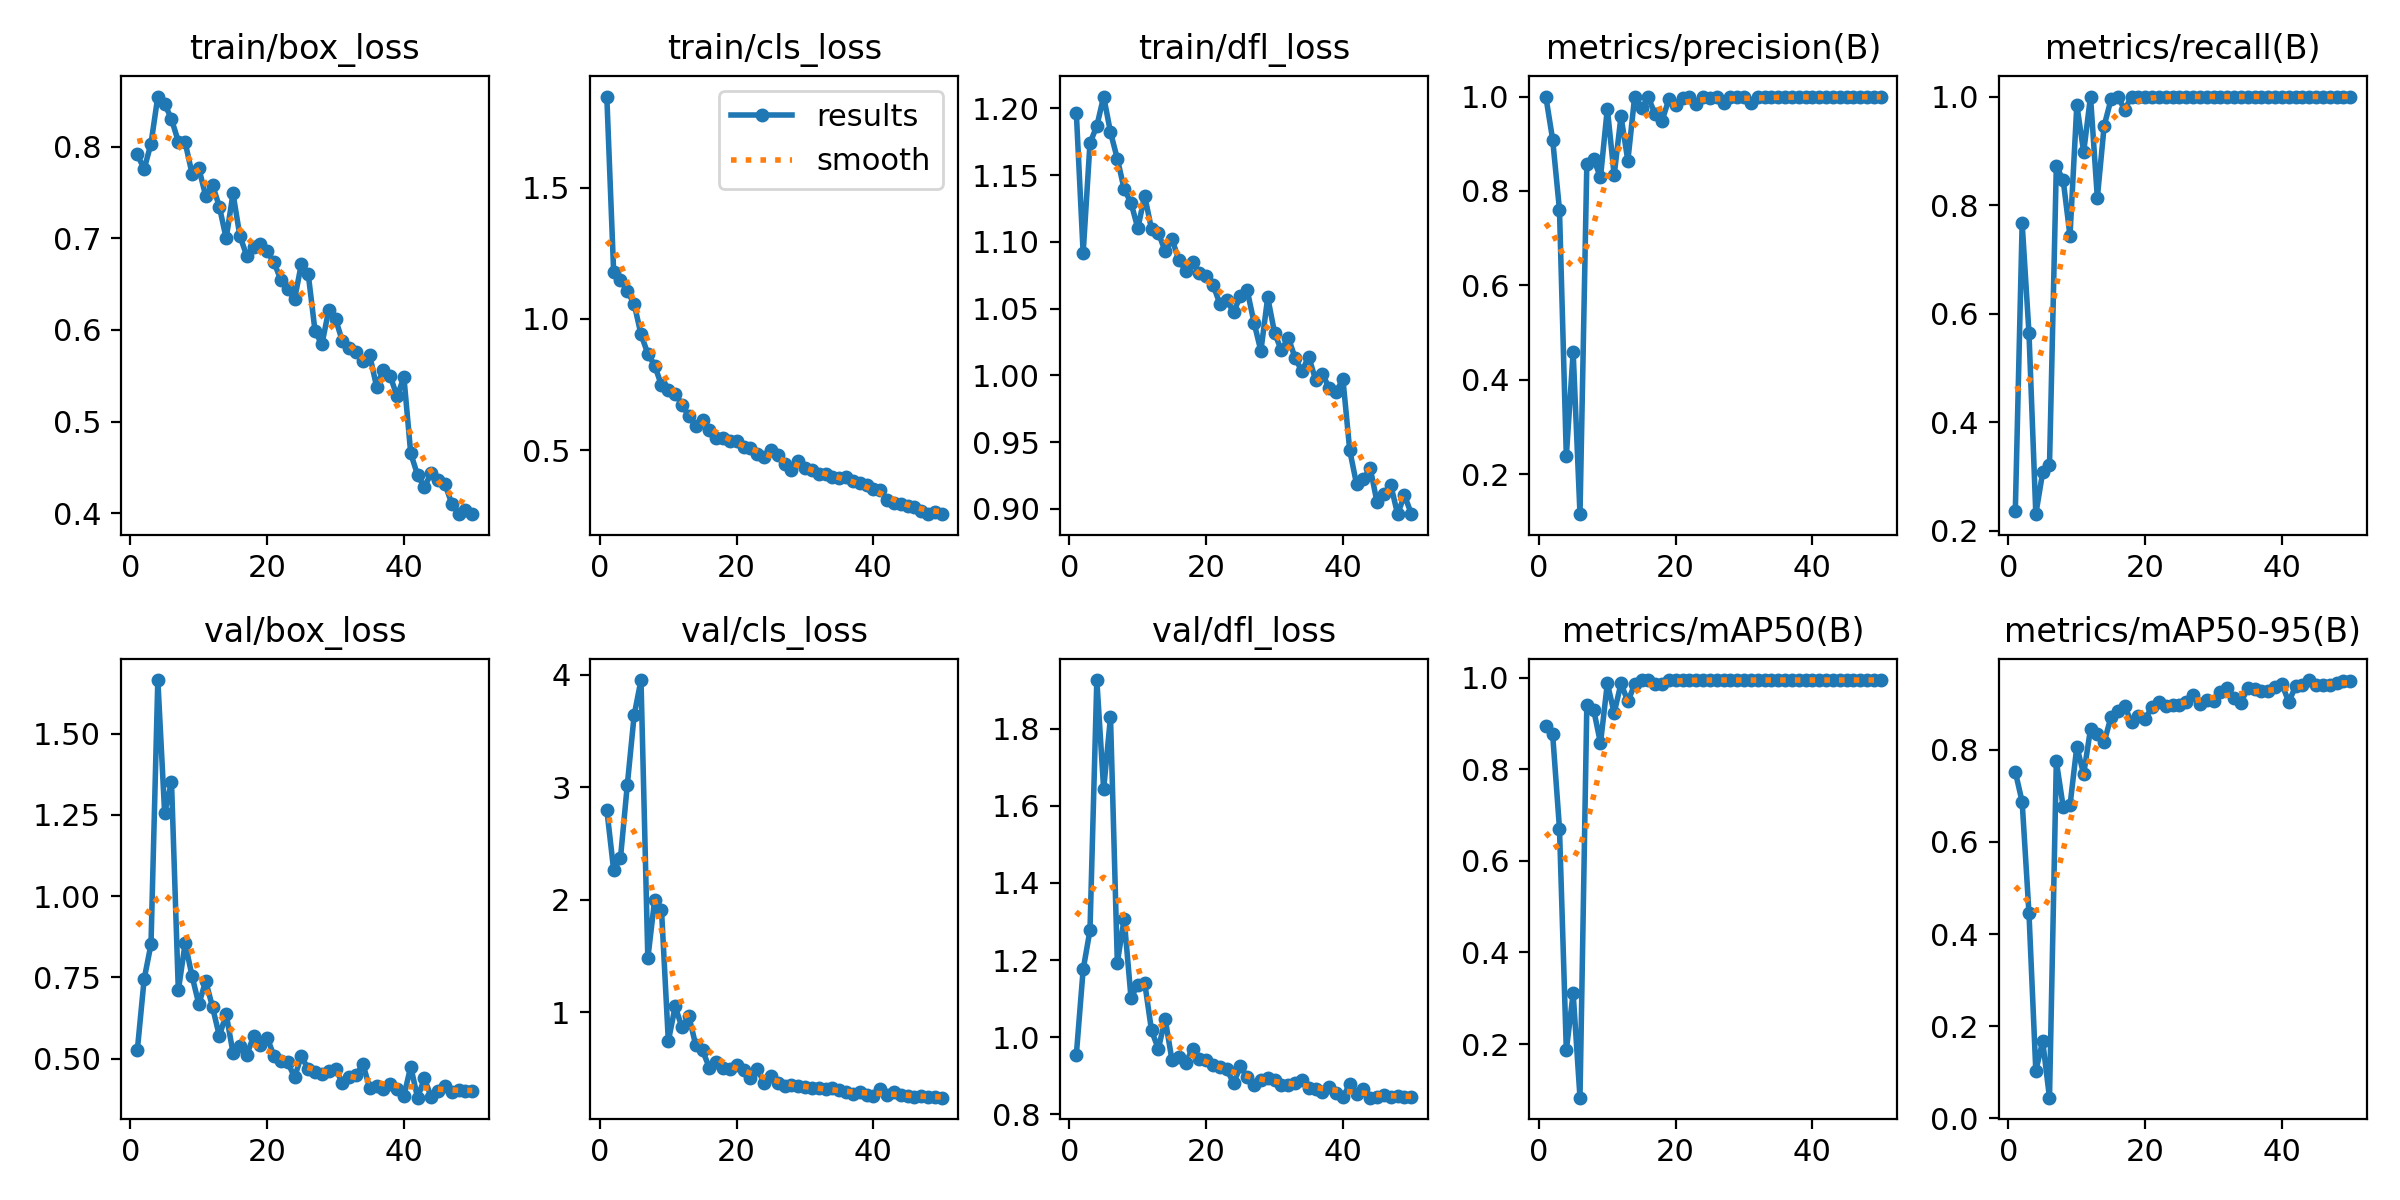

The data file committed next to this chart (first rows):
epoch, time, train/box_loss, train/cls_loss, train/dfl_loss, metrics/precision(B), metrics/recall(B), metrics/mAP50(B), metrics/mAP50-95(B), val/box_loss, val/cls_loss, val/dfl_loss, lr/pg0, lr/pg1, lr/pg2
1, 82.76, 0.7917, 1.848, 1.197, 1, 0.2366, 0.8944, 0.7524, 0.5261, 2.801, 0.9537, 0.00048, 0.00048, 0.00048
2, 157.3, 0.7755, 1.179, 1.091, 0.9088, 0.7664, 0.8766, 0.6871, 0.7448, 2.263, 1.175, 0.0009606, 0.0009606, 0.0009606
3, 232.4, 0.8035, 1.148, 1.174, 0.7595, 0.5641, 0.6704, 0.4448, 0.8518, 2.371, 1.277, 0.001421, 0.001421, 0.001421
4, 306.7, 0.8548, 1.106, 1.187, 0.238, 0.2308, 0.1866, 0.1026, 1.665, 3.022, 1.927, 0.001862, 0.001862, 0.001862
5, 381.1, 0.847, 1.057, 1.209, 0.4587, 0.3077, 0.3109, 0.1673, 1.256, 3.64, 1.643, 0.001842, 0.001842, 0.001842
6, 455.7, 0.83, 0.9409, 1.182, 0.1149, 0.3205, 0.08289, 0.04453, 1.352, 3.952, 1.831, 0.001802, 0.001802, 0.001802
7, 534.3, 0.8057, 0.8676, 1.162, 0.8575, 0.8718, 0.9405, 0.7751, 0.7102, 1.479, 1.193, 0.001762, 0.001762, 0.001762
8, 610.9, 0.8048, 0.8224, 1.14, 0.8673, 0.8461, 0.9302, 0.6767, 0.8553, 2, 1.307, 0.001723, 0.001723, 0.001723
9, 687, 0.7708, 0.7467, 1.129, 0.8289, 0.7436, 0.857, 0.6792, 0.7549, 1.911, 1.102, 0.001683, 0.001683, 0.001683
10, 762.9, 0.7766, 0.7288, 1.11, 0.9746, 0.9846, 0.9877, 0.8073, 0.6677, 0.7433, 1.136, 0.001644, 0.001644, 0.001644
11, 841.1, 0.7464, 0.7145, 1.135, 0.8334, 0.8978, 0.9234, 0.7471, 0.739, 1.051, 1.142, 0.001604, 0.001604, 0.001604
12, 923.2, 0.7582, 0.6736, 1.11, 0.9582, 1, 0.9877, 0.8453, 0.6593, 0.8653, 1.017, 0.001564, 0.001564, 0.001564
13, 1003, 0.7348, 0.6289, 1.107, 0.8639, 0.8136, 0.9484, 0.8337, 0.5699, 0.966, 0.9692, 0.001525, 0.001525, 0.001525
14, 1078, 0.7, 0.5919, 1.093, 1, 0.9463, 0.9854, 0.8167, 0.6371, 0.7101, 1.047, 0.001485, 0.001485, 0.001485
15, 1155, 0.749, 0.616, 1.102, 0.9749, 0.9946, 0.9942, 0.872, 0.5181, 0.6613, 0.9395, 0.001446, 0.001446, 0.001446
16, 1238, 0.7028, 0.5755, 1.086, 0.9981, 1, 0.995, 0.8839, 0.5389, 0.5069, 0.949, 0.001406, 0.001406, 0.001406
17, 1318, 0.6812, 0.5475, 1.078, 0.9621, 0.9756, 0.9869, 0.8947, 0.5108, 0.5586, 0.933, 0.001366, 0.001366, 0.001366
18, 1402, 0.691, 0.5452, 1.085, 0.9487, 1, 0.9869, 0.8598, 0.5686, 0.508, 0.97, 0.001327, 0.001327, 0.001327
19, 1476, 0.6936, 0.5354, 1.076, 0.994, 1, 0.995, 0.8739, 0.5407, 0.4933, 0.9432, 0.001287, 0.001287, 0.001287
20, 1550, 0.6859, 0.5327, 1.074, 0.9828, 1, 0.9948, 0.8672, 0.565, 0.5332, 0.9413, 0.001248, 0.001248, 0.001248
21, 1624, 0.6738, 0.5098, 1.068, 0.9965, 1, 0.995, 0.8933, 0.5077, 0.4845, 0.9266, 0.001208, 0.001208, 0.001208
22, 1698, 0.6546, 0.5061, 1.054, 0.9987, 1, 0.995, 0.905, 0.4943, 0.4134, 0.9213, 0.001168, 0.001168, 0.001168
23, 1774, 0.6451, 0.4861, 1.056, 0.9848, 1, 0.9949, 0.8953, 0.4888, 0.4967, 0.9171, 0.001129, 0.001129, 0.001129
24, 1849, 0.6333, 0.4743, 1.047, 0.9985, 1, 0.995, 0.8985, 0.4433, 0.3753, 0.8804, 0.001089, 0.001089, 0.001089
25, 1924, 0.6721, 0.5015, 1.059, 0.9975, 1, 0.995, 0.897, 0.5079, 0.4374, 0.9238, 0.00105, 0.00105, 0.00105
26, 1999, 0.6613, 0.4794, 1.064, 0.999, 1, 0.995, 0.9047, 0.4677, 0.3682, 0.8968, 0.00101, 0.00101, 0.00101
27, 2073, 0.5988, 0.446, 1.039, 0.987, 1, 0.995, 0.9182, 0.4577, 0.3403, 0.876, 0.0009704, 0.0009704, 0.0009704
28, 2148, 0.5842, 0.4241, 1.018, 0.9989, 1, 0.995, 0.9, 0.4524, 0.3515, 0.8894, 0.0009308, 0.0009308, 0.0009308
29, 2222, 0.6216, 0.4586, 1.058, 0.9992, 1, 0.995, 0.909, 0.463, 0.3408, 0.894, 0.0008912, 0.0008912, 0.0008912
30, 2297, 0.612, 0.4329, 1.032, 0.9981, 1, 0.995, 0.9071, 0.4694, 0.3354, 0.8879, 0.0008516, 0.0008516, 0.0008516
31, 2371, 0.5878, 0.4236, 1.019, 0.9865, 1, 0.9942, 0.925, 0.4245, 0.3286, 0.8756, 0.000812, 0.000812, 0.000812
32, 2450, 0.5801, 0.4084, 1.028, 0.9991, 1, 0.995, 0.9349, 0.4452, 0.3232, 0.8748, 0.0007724, 0.0007724, 0.0007724
33, 2529, 0.5761, 0.4096, 1.013, 0.9989, 1, 0.995, 0.9133, 0.4485, 0.3191, 0.8813, 0.0007328, 0.0007328, 0.0007328
34, 2603, 0.5664, 0.3979, 1.003, 0.999, 1, 0.995, 0.9015, 0.4838, 0.3237, 0.8882, 0.0006932, 0.0006932, 0.0006932
35, 2676, 0.5723, 0.3926, 1.014, 0.999, 1, 0.995, 0.9352, 0.4095, 0.305, 0.8686, 0.0006536, 0.0006536, 0.0006536
36, 2748, 0.5383, 0.3985, 0.9967, 0.9992, 1, 0.995, 0.9323, 0.4163, 0.2915, 0.8649, 0.000614, 0.000614, 0.000614
37, 2820, 0.5568, 0.3832, 1.001, 0.9991, 1, 0.995, 0.9286, 0.4069, 0.2699, 0.8586, 0.0005744, 0.0005744, 0.0005744
38, 2894, 0.5497, 0.3743, 0.9903, 0.9986, 1, 0.995, 0.9277, 0.4237, 0.2876, 0.8713, 0.0005348, 0.0005348, 0.0005348
39, 2966, 0.5275, 0.3673, 0.9875, 0.9992, 1, 0.995, 0.9369, 0.4055, 0.2675, 0.8561, 0.0004952, 0.0004952, 0.0004952
40, 3038, 0.5484, 0.3521, 0.9972, 0.9992, 1, 0.995, 0.943, 0.386, 0.2594, 0.844, 0.0004556, 0.0004556, 0.0004556
41, 3109, 0.4652, 0.3467, 0.9438, 0.9992, 1, 0.995, 0.9041, 0.4754, 0.3212, 0.878, 0.000416, 0.000416, 0.000416
42, 3180, 0.4417, 0.3106, 0.9184, 0.9989, 1, 0.995, 0.9379, 0.3801, 0.2661, 0.8529, 0.0003764, 0.0003764, 0.0003764
43, 3258, 0.4283, 0.2965, 0.9222, 0.9992, 1, 0.995, 0.9406, 0.4393, 0.2888, 0.8664, 0.0003368, 0.0003368, 0.0003368
44, 3336, 0.4443, 0.2958, 0.9305, 0.9992, 1, 0.995, 0.9517, 0.3814, 0.265, 0.8428, 0.0002972, 0.0002972, 0.0002972
45, 3410, 0.4365, 0.2868, 0.9047, 0.9992, 1, 0.995, 0.9405, 0.4003, 0.2518, 0.8448, 0.0002576, 0.0002576, 0.0002576
46, 3484, 0.432, 0.2839, 0.9108, 0.9992, 1, 0.995, 0.9406, 0.4148, 0.251, 0.851, 0.000218, 0.000218, 0.000218
47, 3557, 0.4104, 0.2672, 0.918, 0.9992, 1, 0.995, 0.941, 0.3985, 0.2539, 0.8435, 0.0001784, 0.0001784, 0.0001784
48, 3641, 0.3989, 0.2555, 0.896, 0.9993, 1, 0.995, 0.9444, 0.4036, 0.2465, 0.8466, 0.0001388, 0.0001388, 0.0001388
49, 3723, 0.4033, 0.2637, 0.9101, 0.9993, 1, 0.995, 0.9498, 0.4004, 0.2431, 0.8454, 9.92e-05, 9.92e-05, 9.92e-05
50, 3807, 0.3993, 0.2559, 0.8964, 0.9993, 1, 0.995, 0.9486, 0.4007, 0.2408, 0.8454, 5.96e-05, 5.96e-05, 5.96e-05
